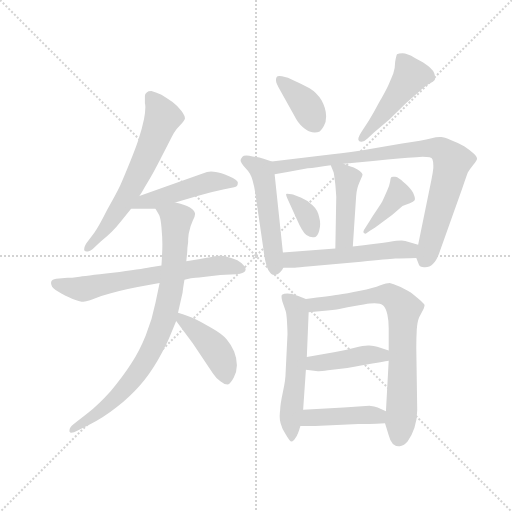
t = 0.00 s
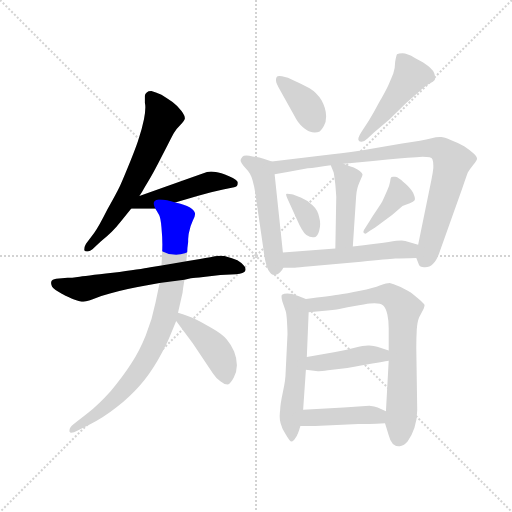
t = 2.36 s
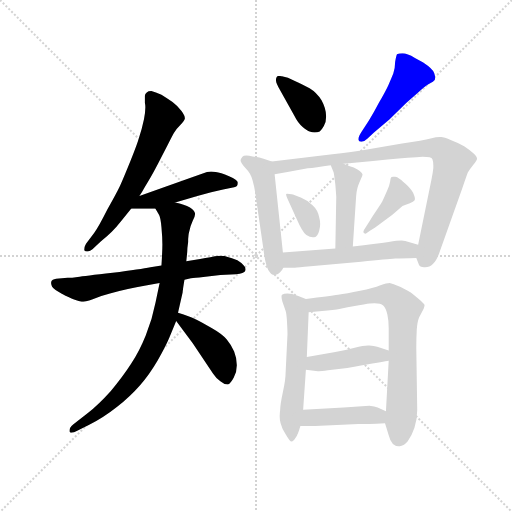
t = 4.72 s
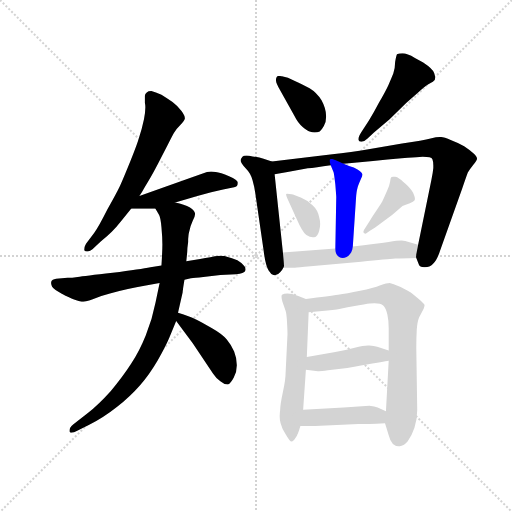
t = 7.07 s
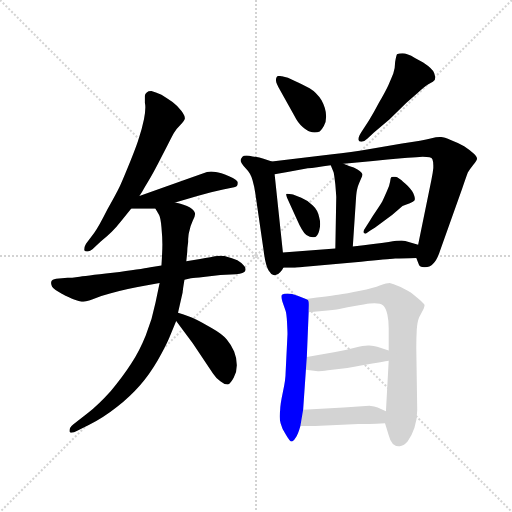
t = 9.43 s
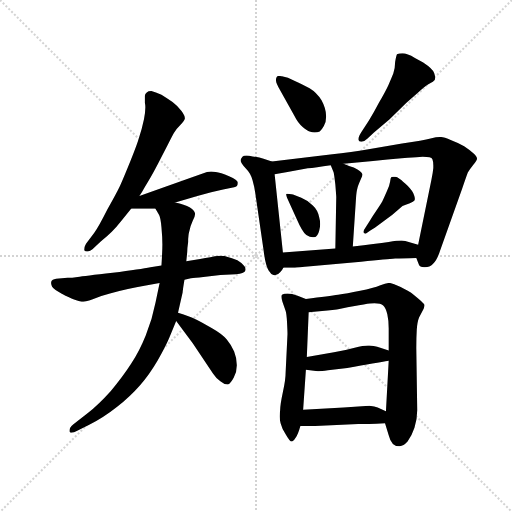
t = 11.79 s

The animated SVG that drew these frames (rendered in a browser with its animation timeline set to each time). Animation: 17 CSS @keyframes rules; one cycle of 11.79 s.

<svg version="1.1" viewBox="0 0 1024 1024" xmlns="http://www.w3.org/2000/svg">
  <g stroke="lightgray" stroke-dasharray="1,1" stroke-width="1" transform="scale(4, 4)">
    <line x1="0" y1="0" x2="256" y2="256"></line>
    <line x1="256" y1="0" x2="0" y2="256"></line>
    <line x1="128" y1="0" x2="128" y2="256"></line>
    <line x1="0" y1="128" x2="256" y2="128"></line>
  </g>
  <g transform="scale(0.92, -0.92) translate(60, -850)">
    <style type="text/css">
      
        @keyframes keyframes0 {
          from {
            stroke: blue;
            stroke-dashoffset: 643;
            stroke-width: 128;
          }
          68% {
            animation-timing-function: step-end;
            stroke: blue;
            stroke-dashoffset: 0;
            stroke-width: 128;
          }
          to {
            stroke: black;
            stroke-width: 1024;
          }
        }
        #make-me-a-hanzi-animation-0 {
          animation: keyframes0 0.7732747395833334s both;
          animation-delay: 0s;
          animation-timing-function: linear;
        }
      
        @keyframes keyframes1 {
          from {
            stroke: blue;
            stroke-dashoffset: 483;
            stroke-width: 128;
          }
          61% {
            animation-timing-function: step-end;
            stroke: blue;
            stroke-dashoffset: 0;
            stroke-width: 128;
          }
          to {
            stroke: black;
            stroke-width: 1024;
          }
        }
        #make-me-a-hanzi-animation-1 {
          animation: keyframes1 0.64306640625s both;
          animation-delay: 0.7732747395833334s;
          animation-timing-function: linear;
        }
      
        @keyframes keyframes2 {
          from {
            stroke: blue;
            stroke-dashoffset: 668;
            stroke-width: 128;
          }
          68% {
            animation-timing-function: step-end;
            stroke: blue;
            stroke-dashoffset: 0;
            stroke-width: 128;
          }
          to {
            stroke: black;
            stroke-width: 1024;
          }
        }
        #make-me-a-hanzi-animation-2 {
          animation: keyframes2 0.7936197916666666s both;
          animation-delay: 1.4163411458333335s;
          animation-timing-function: linear;
        }
      
        @keyframes keyframes3 {
          from {
            stroke: blue;
            stroke-dashoffset: 840;
            stroke-width: 128;
          }
          73% {
            animation-timing-function: step-end;
            stroke: blue;
            stroke-dashoffset: 0;
            stroke-width: 128;
          }
          to {
            stroke: black;
            stroke-width: 1024;
          }
        }
        #make-me-a-hanzi-animation-3 {
          animation: keyframes3 0.93359375s both;
          animation-delay: 2.2099609375s;
          animation-timing-function: linear;
        }
      
        @keyframes keyframes4 {
          from {
            stroke: blue;
            stroke-dashoffset: 434;
            stroke-width: 128;
          }
          59% {
            animation-timing-function: step-end;
            stroke: blue;
            stroke-dashoffset: 0;
            stroke-width: 128;
          }
          to {
            stroke: black;
            stroke-width: 1024;
          }
        }
        #make-me-a-hanzi-animation-4 {
          animation: keyframes4 0.6031901041666666s both;
          animation-delay: 3.1435546875s;
          animation-timing-function: linear;
        }
      
        @keyframes keyframes5 {
          from {
            stroke: blue;
            stroke-dashoffset: 384;
            stroke-width: 128;
          }
          56% {
            animation-timing-function: step-end;
            stroke: blue;
            stroke-dashoffset: 0;
            stroke-width: 128;
          }
          to {
            stroke: black;
            stroke-width: 1024;
          }
        }
        #make-me-a-hanzi-animation-5 {
          animation: keyframes5 0.5625s both;
          animation-delay: 3.7467447916666665s;
          animation-timing-function: linear;
        }
      
        @keyframes keyframes6 {
          from {
            stroke: blue;
            stroke-dashoffset: 478;
            stroke-width: 128;
          }
          61% {
            animation-timing-function: step-end;
            stroke: blue;
            stroke-dashoffset: 0;
            stroke-width: 128;
          }
          to {
            stroke: black;
            stroke-width: 1024;
          }
        }
        #make-me-a-hanzi-animation-6 {
          animation: keyframes6 0.6389973958333334s both;
          animation-delay: 4.309244791666666s;
          animation-timing-function: linear;
        }
      
        @keyframes keyframes7 {
          from {
            stroke: blue;
            stroke-dashoffset: 514;
            stroke-width: 128;
          }
          63% {
            animation-timing-function: step-end;
            stroke: blue;
            stroke-dashoffset: 0;
            stroke-width: 128;
          }
          to {
            stroke: black;
            stroke-width: 1024;
          }
        }
        #make-me-a-hanzi-animation-7 {
          animation: keyframes7 0.6682942708333334s both;
          animation-delay: 4.948242187499999s;
          animation-timing-function: linear;
        }
      
        @keyframes keyframes8 {
          from {
            stroke: blue;
            stroke-dashoffset: 880;
            stroke-width: 128;
          }
          74% {
            animation-timing-function: step-end;
            stroke: blue;
            stroke-dashoffset: 0;
            stroke-width: 128;
          }
          to {
            stroke: black;
            stroke-width: 1024;
          }
        }
        #make-me-a-hanzi-animation-8 {
          animation: keyframes8 0.9661458333333334s both;
          animation-delay: 5.616536458333332s;
          animation-timing-function: linear;
        }
      
        @keyframes keyframes9 {
          from {
            stroke: blue;
            stroke-dashoffset: 445;
            stroke-width: 128;
          }
          59% {
            animation-timing-function: step-end;
            stroke: blue;
            stroke-dashoffset: 0;
            stroke-width: 128;
          }
          to {
            stroke: black;
            stroke-width: 1024;
          }
        }
        #make-me-a-hanzi-animation-9 {
          animation: keyframes9 0.6121419270833334s both;
          animation-delay: 6.582682291666665s;
          animation-timing-function: linear;
        }
      
        @keyframes keyframes10 {
          from {
            stroke: blue;
            stroke-dashoffset: 361;
            stroke-width: 128;
          }
          54% {
            animation-timing-function: step-end;
            stroke: blue;
            stroke-dashoffset: 0;
            stroke-width: 128;
          }
          to {
            stroke: black;
            stroke-width: 1024;
          }
        }
        #make-me-a-hanzi-animation-10 {
          animation: keyframes10 0.5437825520833334s both;
          animation-delay: 7.194824218749998s;
          animation-timing-function: linear;
        }
      
        @keyframes keyframes11 {
          from {
            stroke: blue;
            stroke-dashoffset: 398;
            stroke-width: 128;
          }
          56% {
            animation-timing-function: step-end;
            stroke: blue;
            stroke-dashoffset: 0;
            stroke-width: 128;
          }
          to {
            stroke: black;
            stroke-width: 1024;
          }
        }
        #make-me-a-hanzi-animation-11 {
          animation: keyframes11 0.5738932291666666s both;
          animation-delay: 7.738606770833331s;
          animation-timing-function: linear;
        }
      
        @keyframes keyframes12 {
          from {
            stroke: blue;
            stroke-dashoffset: 541;
            stroke-width: 128;
          }
          64% {
            animation-timing-function: step-end;
            stroke: blue;
            stroke-dashoffset: 0;
            stroke-width: 128;
          }
          to {
            stroke: black;
            stroke-width: 1024;
          }
        }
        #make-me-a-hanzi-animation-12 {
          animation: keyframes12 0.6902669270833334s both;
          animation-delay: 8.312499999999998s;
          animation-timing-function: linear;
        }
      
        @keyframes keyframes13 {
          from {
            stroke: blue;
            stroke-dashoffset: 576;
            stroke-width: 128;
          }
          65% {
            animation-timing-function: step-end;
            stroke: blue;
            stroke-dashoffset: 0;
            stroke-width: 128;
          }
          to {
            stroke: black;
            stroke-width: 1024;
          }
        }
        #make-me-a-hanzi-animation-13 {
          animation: keyframes13 0.71875s both;
          animation-delay: 9.002766927083332s;
          animation-timing-function: linear;
        }
      
        @keyframes keyframes14 {
          from {
            stroke: blue;
            stroke-dashoffset: 755;
            stroke-width: 128;
          }
          71% {
            animation-timing-function: step-end;
            stroke: blue;
            stroke-dashoffset: 0;
            stroke-width: 128;
          }
          to {
            stroke: black;
            stroke-width: 1024;
          }
        }
        #make-me-a-hanzi-animation-14 {
          animation: keyframes14 0.8644205729166666s both;
          animation-delay: 9.721516927083332s;
          animation-timing-function: linear;
        }
      
        @keyframes keyframes15 {
          from {
            stroke: blue;
            stroke-dashoffset: 427;
            stroke-width: 128;
          }
          58% {
            animation-timing-function: step-end;
            stroke: blue;
            stroke-dashoffset: 0;
            stroke-width: 128;
          }
          to {
            stroke: black;
            stroke-width: 1024;
          }
        }
        #make-me-a-hanzi-animation-15 {
          animation: keyframes15 0.5974934895833334s both;
          animation-delay: 10.585937499999998s;
          animation-timing-function: linear;
        }
      
        @keyframes keyframes16 {
          from {
            stroke: blue;
            stroke-dashoffset: 436;
            stroke-width: 128;
          }
          59% {
            animation-timing-function: step-end;
            stroke: blue;
            stroke-dashoffset: 0;
            stroke-width: 128;
          }
          to {
            stroke: black;
            stroke-width: 1024;
          }
        }
        #make-me-a-hanzi-animation-16 {
          animation: keyframes16 0.6048177083333334s both;
          animation-delay: 11.183430989583332s;
          animation-timing-function: linear;
        }
      
    </style>
    
      <path d="M 243 424 L 249 433 Q 255 444 263 457 Q 271 470 284 495 L 305 536 Q 313 552 318 561 Q 323 569 332 578 Q 341 588 342 592 L 342 593 Q 342 598 335 608 Q 327 619 315 628 Q 304 636 291 644 Q 278 650 269 652 Q 262 652 259 649 Q 255 646 255 642 L 255 626 Q 256 622 256 617 Q 256 606 253 591 Q 248 568 243 553 Q 239 538 224 501 Q 209 464 201 446 Q 193 429 173 394 Q 155 358 145 344 L 127 320 Q 123 313 123 308 L 123 306 Q 125 303 129 303 L 131 303 Q 136 304 141 308 L 159 325 Q 173 336 183 346 Q 193 356 204 370 L 225 396 L 243 424 Z" fill="lightgray"></path>
    
      <path d="M 225 396 L 278 396 L 321 410 L 369 424 L 399 432 L 425 438 L 449 443 Q 457 444 457 452 L 457 453 Q 457 459 438 467 Q 419 475 409 476 Q 404 477 399 477 Q 395 477 390 476 L 353 463 L 243 424 C 215 414 195 396 225 396 Z" fill="lightgray"></path>
    
      <path d="M 291 273 L 267 269 Q 247 265 185 257 Q 123 250 109 248 Q 96 246 87 246 L 62 244 Q 53 242 52 239 Q 51 237 51 235 Q 51 233 52 230 Q 53 224 67 216 Q 81 208 85 206 Q 89 204 101 199 Q 115 194 121 194 Q 127 194 143 200 Q 159 207 179 212 Q 199 218 218 222 Q 237 226 254 229 L 287 235 L 341 242 L 355 245 Q 363 246 382 248 L 419 252 L 453 254 Q 471 256 473 261 Q 474 263 474 264 Q 474 268 471 272 Q 466 278 456 284 Q 445 289 437 291 Q 429 294 417 294 Q 407 293 397 291 Q 387 290 375 287 L 345 282 L 291 273 Z" fill="lightgray"></path>
    
      <path d="M 278 396 L 285 384 Q 289 378 291 356 Q 293 334 293 319 Q 293 304 291 273 L 287 235 L 278 192 Q 271 156 257 121 Q 243 86 225 59 Q 207 31 181 0 Q 154 -30 131 -48 L 99 -73 Q 91 -80 91 -86 L 91 -88 Q 92 -91 95 -91 Q 100 -91 109 -86 L 135 -73 Q 165 -58 194 -35 Q 223 -12 244 12 Q 265 36 283 67 Q 301 99 308 116 L 323 152 L 327 170 L 337 214 Q 337 218 341 242 L 345 282 L 347 302 Q 347 310 349 324 Q 349 340 352 349 Q 354 359 359 370 Q 364 379 364 384 L 364 386 Q 363 392 353 399 Q 341 406 321 410 C 292 418 264 422 278 396 Z" fill="lightgray"></path>
    
      <path d="M 323 152 L 359 104 L 403 38 Q 411 26 419 21 Q 427 14 435 14 Q 441 16 448 29 Q 455 42 455 56 Q 455 71 449 86 Q 443 100 433 112 Q 423 124 400 137 Q 377 150 365 156 Q 353 162 327 170 C 304 177 305 176 323 152 Z" fill="lightgray"></path>
    
      <path d="M 579 600 Q 588 582 598 574 Q 608 566 613 564 Q 619 562 624 562 Q 630 562 635 564 Q 639 567 644 576 Q 649 584 649 597 Q 649 614 639 632 Q 628 649 613 658 Q 597 667 581 674 Q 565 682 553 684 Q 549 685 547 685 Q 543 685 542 683 Q 540 681 540 677 L 540 675 Q 540 669 549 654 L 579 600 Z" fill="lightgray"></path>
    
      <path d="M 753 562 L 787 591 L 823 626 L 849 649 Q 863 662 873 668 Q 883 672 885 676 Q 886 678 886 681 Q 886 685 884 691 Q 881 700 860 714 L 842 724 Q 825 734 815 734 Q 807 734 803 732 Q 801 728 799 715 Q 799 702 795 690 Q 791 680 784 664 Q 777 649 764 627 Q 752 604 742 588 L 725 562 Q 719 552 719 548 L 719 546 Q 720 542 725 542 L 726 542 Q 732 542 739 549 L 753 562 Z" fill="lightgray"></path>
    
      <path d="M 531 499 L 513 505 Q 504 508 489 510 Q 481 512 476 512 Q 469 512 467 509 Q 463 504 463 501 Q 463 496 474 484 Q 485 473 489 458 Q 493 444 495 430 L 513 306 Q 517 273 524 262 Q 530 252 536 252 L 538 252 Q 545 253 549 258 Q 553 262 556 268 C 558 271 558 271 555 301 L 537 471 C 534 498 534 498 531 499 Z" fill="lightgray"></path>
    
      <path d="M 845 289 L 851 274 Q 852 270 862 269 L 864 269 Q 874 269 881 276 Q 890 284 897 306 L 945 441 Q 954 467 957 475 Q 961 482 969 492 Q 977 502 977 505 Q 977 510 969 517 Q 961 524 949 532 Q 937 539 921 545 Q 905 552 899 552 L 896 552 Q 889 552 876 549 Q 861 545 814 538 L 738 525 Q 708 520 658 514 L 531 499 C 501 495 507 466 537 471 L 565 476 L 609 484 Q 625 486 659 491 L 687 494 L 751 500 Q 783 504 813 506 Q 843 508 845 508 Q 853 509 859 509 Q 878 509 880 504 Q 882 499 882 491 L 882 485 Q 881 474 878 460 L 849 318 C 844 292 844 292 845 289 Z" fill="lightgray"></path>
    
      <path d="M 659 491 L 665 476 Q 666 474 669 449 Q 671 424 671 422 L 669 310 C 668 280 705 284 707 314 L 714 420 Q 715 435 717 441 Q 718 446 725 462 Q 728 467 728 470 L 728 471 Q 727 474 722 478 Q 717 482 709 486 Q 700 488 687 494 C 660 506 652 510 659 491 Z" fill="lightgray"></path>
    
      <path d="M 585 374 Q 597 346 606 339 Q 614 334 620 334 L 623 334 Q 631 336 634 349 Q 636 356 636 363 Q 636 370 634 377 Q 631 393 620 403 Q 610 414 595 420 L 577 427 Q 575 427 569 428 Q 566 429 564 429 Q 563 429 562 428 L 562 427 Q 562 425 564 420 L 585 374 Z" fill="lightgray"></path>
    
      <path d="M 753 354 Q 755 355 771 367 L 793 383 L 815 402 Q 821 405 831 408 Q 839 412 841 414 Q 842 416 842 418 Q 842 421 840 426 Q 837 435 826 446 Q 815 457 809 461 Q 803 466 799 466 L 795 466 Q 792 466 791 465 Q 789 463 788 455 Q 787 447 781 434 Q 775 420 771 412 Q 767 405 758 392 Q 749 379 744 370 L 735 356 Q 730 349 730 346 L 730 345 Q 731 342 735 342 L 745 349 L 753 354 Z" fill="lightgray"></path>
    
      <path d="M 556 268 L 581 268 Q 587 268 615 271 L 725 281 Q 783 287 799 288 Q 814 288 845 289 C 875 290 878 310 849 318 L 821 326 Q 818 327 813 327 Q 804 327 785 324 Q 757 320 707 314 L 669 310 L 555 301 C 525 299 526 268 556 268 Z" fill="lightgray"></path>
    
      <path d="M 605 200 L 587 207 Q 574 212 565 212 Q 557 212 553 209 Q 552 208 552 205 Q 552 201 554 194 L 561 174 Q 563 168 564 149 Q 565 130 565 124 L 561 42 Q 561 25 555 -2 Q 549 -30 549 -42 Q 548 -49 548 -55 Q 548 -63 550 -70 Q 553 -82 561 -94 Q 570 -110 574 -110 L 575 -110 Q 579 -108 583 -101 Q 588 -94 593 -76 L 599 -41 L 605 46 L 607 74 L 611 171 C 612 197 612 197 605 200 Z" fill="lightgray"></path>
    
      <path d="M 777 -70 L 785 -96 Q 791 -120 807 -120 L 809 -120 Q 817 -120 826 -110 Q 835 -98 841 -80 Q 847 -62 847 -42 L 845 93 Q 845 116 846 133 Q 847 150 851 160 L 861 179 Q 863 184 863 187 Q 862 190 849 201 Q 836 212 833 214 Q 829 217 811 226 Q 793 234 787 235 Q 781 235 767 230 Q 752 224 723 218 Q 693 212 675 209 Q 657 206 605 200 C 575 197 581 168 611 171 L 652 175 Q 663 176 672 177 Q 681 179 708 184 Q 735 189 744 190 Q 750 191 754 191 Q 768 191 773 186 Q 779 180 782 167 Q 785 154 785 136 L 785 88 L 785 66 L 779 -44 L 777 -70 Z" fill="lightgray"></path>
    
      <path d="M 605 46 L 631 43 L 633 43 Q 638 43 653 45 L 695 50 Q 759 62 785 66 C 815 71 814 79 785 88 L 760 96 Q 753 98 743 99 L 740 99 Q 730 99 711 94 Q 689 88 666 84 L 607 74 C 577 69 575 49 605 46 Z" fill="lightgray"></path>
    
      <path d="M 593 -76 L 625 -76 L 719 -72 Q 737 -72 777 -70 C 807 -69 806 -56 779 -44 L 761 -36 Q 755 -33 743 -32 L 687 -36 L 599 -41 C 569 -43 563 -76 593 -76 Z" fill="lightgray"></path>
    
    
      <clipPath id="make-me-a-hanzi-clip-0">
        <path d="M 243 424 L 249 433 Q 255 444 263 457 Q 271 470 284 495 L 305 536 Q 313 552 318 561 Q 323 569 332 578 Q 341 588 342 592 L 342 593 Q 342 598 335 608 Q 327 619 315 628 Q 304 636 291 644 Q 278 650 269 652 Q 262 652 259 649 Q 255 646 255 642 L 255 626 Q 256 622 256 617 Q 256 606 253 591 Q 248 568 243 553 Q 239 538 224 501 Q 209 464 201 446 Q 193 429 173 394 Q 155 358 145 344 L 127 320 Q 123 313 123 308 L 123 306 Q 125 303 129 303 L 131 303 Q 136 304 141 308 L 159 325 Q 173 336 183 346 Q 193 356 204 370 L 225 396 L 243 424 Z"></path>
      </clipPath>
      <path clip-path="url(#make-me-a-hanzi-clip-0)" d="M 267 640 L 283 618 L 292 592 L 267 528 L 231 451 L 185 375 L 127 307" fill="none" id="make-me-a-hanzi-animation-0" stroke-dasharray="515 1030" stroke-linecap="round"></path>
    
      <clipPath id="make-me-a-hanzi-clip-1">
        <path d="M 225 396 L 278 396 L 321 410 L 369 424 L 399 432 L 425 438 L 449 443 Q 457 444 457 452 L 457 453 Q 457 459 438 467 Q 419 475 409 476 Q 404 477 399 477 Q 395 477 390 476 L 353 463 L 243 424 C 215 414 195 396 225 396 Z"></path>
      </clipPath>
      <path clip-path="url(#make-me-a-hanzi-clip-1)" d="M 232 398 L 252 411 L 397 455 L 449 453" fill="none" id="make-me-a-hanzi-animation-1" stroke-dasharray="355 710" stroke-linecap="round"></path>
    
      <clipPath id="make-me-a-hanzi-clip-2">
        <path d="M 291 273 L 267 269 Q 247 265 185 257 Q 123 250 109 248 Q 96 246 87 246 L 62 244 Q 53 242 52 239 Q 51 237 51 235 Q 51 233 52 230 Q 53 224 67 216 Q 81 208 85 206 Q 89 204 101 199 Q 115 194 121 194 Q 127 194 143 200 Q 159 207 179 212 Q 199 218 218 222 Q 237 226 254 229 L 287 235 L 341 242 L 355 245 Q 363 246 382 248 L 419 252 L 453 254 Q 471 256 473 261 Q 474 263 474 264 Q 474 268 471 272 Q 466 278 456 284 Q 445 289 437 291 Q 429 294 417 294 Q 407 293 397 291 Q 387 290 375 287 L 345 282 L 291 273 Z"></path>
      </clipPath>
      <path clip-path="url(#make-me-a-hanzi-clip-2)" d="M 60 235 L 121 222 L 406 272 L 466 265" fill="none" id="make-me-a-hanzi-animation-2" stroke-dasharray="540 1080" stroke-linecap="round"></path>
    
      <clipPath id="make-me-a-hanzi-clip-3">
        <path d="M 278 396 L 285 384 Q 289 378 291 356 Q 293 334 293 319 Q 293 304 291 273 L 287 235 L 278 192 Q 271 156 257 121 Q 243 86 225 59 Q 207 31 181 0 Q 154 -30 131 -48 L 99 -73 Q 91 -80 91 -86 L 91 -88 Q 92 -91 95 -91 Q 100 -91 109 -86 L 135 -73 Q 165 -58 194 -35 Q 223 -12 244 12 Q 265 36 283 67 Q 301 99 308 116 L 323 152 L 327 170 L 337 214 Q 337 218 341 242 L 345 282 L 347 302 Q 347 310 349 324 Q 349 340 352 349 Q 354 359 359 370 Q 364 379 364 384 L 364 386 Q 363 392 353 399 Q 341 406 321 410 C 292 418 264 422 278 396 Z"></path>
      </clipPath>
      <path clip-path="url(#make-me-a-hanzi-clip-3)" d="M 287 393 L 323 374 L 323 362 L 310 212 L 280 111 L 217 11 L 158 -45 L 95 -87" fill="none" id="make-me-a-hanzi-animation-3" stroke-dasharray="712 1424" stroke-linecap="round"></path>
    
      <clipPath id="make-me-a-hanzi-clip-4">
        <path d="M 323 152 L 359 104 L 403 38 Q 411 26 419 21 Q 427 14 435 14 Q 441 16 448 29 Q 455 42 455 56 Q 455 71 449 86 Q 443 100 433 112 Q 423 124 400 137 Q 377 150 365 156 Q 353 162 327 170 C 304 177 305 176 323 152 Z"></path>
      </clipPath>
      <path clip-path="url(#make-me-a-hanzi-clip-4)" d="M 334 164 L 337 153 L 411 87 L 433 23" fill="none" id="make-me-a-hanzi-animation-4" stroke-dasharray="306 612" stroke-linecap="round"></path>
    
      <clipPath id="make-me-a-hanzi-clip-5">
        <path d="M 579 600 Q 588 582 598 574 Q 608 566 613 564 Q 619 562 624 562 Q 630 562 635 564 Q 639 567 644 576 Q 649 584 649 597 Q 649 614 639 632 Q 628 649 613 658 Q 597 667 581 674 Q 565 682 553 684 Q 549 685 547 685 Q 543 685 542 683 Q 540 681 540 677 L 540 675 Q 540 669 549 654 L 579 600 Z"></path>
      </clipPath>
      <path clip-path="url(#make-me-a-hanzi-clip-5)" d="M 547 678 L 604 623 L 626 580" fill="none" id="make-me-a-hanzi-animation-5" stroke-dasharray="256 512" stroke-linecap="round"></path>
    
      <clipPath id="make-me-a-hanzi-clip-6">
        <path d="M 753 562 L 787 591 L 823 626 L 849 649 Q 863 662 873 668 Q 883 672 885 676 Q 886 678 886 681 Q 886 685 884 691 Q 881 700 860 714 L 842 724 Q 825 734 815 734 Q 807 734 803 732 Q 801 728 799 715 Q 799 702 795 690 Q 791 680 784 664 Q 777 649 764 627 Q 752 604 742 588 L 725 562 Q 719 552 719 548 L 719 546 Q 720 542 725 542 L 726 542 Q 732 542 739 549 L 753 562 Z"></path>
      </clipPath>
      <path clip-path="url(#make-me-a-hanzi-clip-6)" d="M 810 726 L 832 682 L 724 547" fill="none" id="make-me-a-hanzi-animation-6" stroke-dasharray="350 700" stroke-linecap="round"></path>
    
      <clipPath id="make-me-a-hanzi-clip-7">
        <path d="M 531 499 L 513 505 Q 504 508 489 510 Q 481 512 476 512 Q 469 512 467 509 Q 463 504 463 501 Q 463 496 474 484 Q 485 473 489 458 Q 493 444 495 430 L 513 306 Q 517 273 524 262 Q 530 252 536 252 L 538 252 Q 545 253 549 258 Q 553 262 556 268 C 558 271 558 271 555 301 L 537 471 C 534 498 534 498 531 499 Z"></path>
      </clipPath>
      <path clip-path="url(#make-me-a-hanzi-clip-7)" d="M 473 501 L 502 485 L 511 473 L 537 265" fill="none" id="make-me-a-hanzi-animation-7" stroke-dasharray="386 772" stroke-linecap="round"></path>
    
      <clipPath id="make-me-a-hanzi-clip-8">
        <path d="M 845 289 L 851 274 Q 852 270 862 269 L 864 269 Q 874 269 881 276 Q 890 284 897 306 L 945 441 Q 954 467 957 475 Q 961 482 969 492 Q 977 502 977 505 Q 977 510 969 517 Q 961 524 949 532 Q 937 539 921 545 Q 905 552 899 552 L 896 552 Q 889 552 876 549 Q 861 545 814 538 L 738 525 Q 708 520 658 514 L 531 499 C 501 495 507 466 537 471 L 565 476 L 609 484 Q 625 486 659 491 L 687 494 L 751 500 Q 783 504 813 506 Q 843 508 845 508 Q 853 509 859 509 Q 878 509 880 504 Q 882 499 882 491 L 882 485 Q 881 474 878 460 L 849 318 C 844 292 844 292 845 289 Z"></path>
      </clipPath>
      <path clip-path="url(#make-me-a-hanzi-clip-8)" d="M 540 494 L 548 487 L 827 525 L 898 525 L 923 499 L 862 283" fill="none" id="make-me-a-hanzi-animation-8" stroke-dasharray="752 1504" stroke-linecap="round"></path>
    
      <clipPath id="make-me-a-hanzi-clip-9">
        <path d="M 659 491 L 665 476 Q 666 474 669 449 Q 671 424 671 422 L 669 310 C 668 280 705 284 707 314 L 714 420 Q 715 435 717 441 Q 718 446 725 462 Q 728 467 728 470 L 728 471 Q 727 474 722 478 Q 717 482 709 486 Q 700 488 687 494 C 660 506 652 510 659 491 Z"></path>
      </clipPath>
      <path clip-path="url(#make-me-a-hanzi-clip-9)" d="M 666 490 L 694 461 L 690 338 L 675 317" fill="none" id="make-me-a-hanzi-animation-9" stroke-dasharray="317 634" stroke-linecap="round"></path>
    
      <clipPath id="make-me-a-hanzi-clip-10">
        <path d="M 585 374 Q 597 346 606 339 Q 614 334 620 334 L 623 334 Q 631 336 634 349 Q 636 356 636 363 Q 636 370 634 377 Q 631 393 620 403 Q 610 414 595 420 L 577 427 Q 575 427 569 428 Q 566 429 564 429 Q 563 429 562 428 L 562 427 Q 562 425 564 420 L 585 374 Z"></path>
      </clipPath>
      <path clip-path="url(#make-me-a-hanzi-clip-10)" d="M 564 428 L 607 383 L 622 343" fill="none" id="make-me-a-hanzi-animation-10" stroke-dasharray="233 466" stroke-linecap="round"></path>
    
      <clipPath id="make-me-a-hanzi-clip-11">
        <path d="M 753 354 Q 755 355 771 367 L 793 383 L 815 402 Q 821 405 831 408 Q 839 412 841 414 Q 842 416 842 418 Q 842 421 840 426 Q 837 435 826 446 Q 815 457 809 461 Q 803 466 799 466 L 795 466 Q 792 466 791 465 Q 789 463 788 455 Q 787 447 781 434 Q 775 420 771 412 Q 767 405 758 392 Q 749 379 744 370 L 735 356 Q 730 349 730 346 L 730 345 Q 731 342 735 342 L 745 349 L 753 354 Z"></path>
      </clipPath>
      <path clip-path="url(#make-me-a-hanzi-clip-11)" d="M 795 458 L 807 427 L 734 346" fill="none" id="make-me-a-hanzi-animation-11" stroke-dasharray="270 540" stroke-linecap="round"></path>
    
      <clipPath id="make-me-a-hanzi-clip-12">
        <path d="M 556 268 L 581 268 Q 587 268 615 271 L 725 281 Q 783 287 799 288 Q 814 288 845 289 C 875 290 878 310 849 318 L 821 326 Q 818 327 813 327 Q 804 327 785 324 Q 757 320 707 314 L 669 310 L 555 301 C 525 299 526 268 556 268 Z"></path>
      </clipPath>
      <path clip-path="url(#make-me-a-hanzi-clip-12)" d="M 562 274 L 578 286 L 794 307 L 830 305 L 840 312" fill="none" id="make-me-a-hanzi-animation-12" stroke-dasharray="413 826" stroke-linecap="round"></path>
    
      <clipPath id="make-me-a-hanzi-clip-13">
        <path d="M 605 200 L 587 207 Q 574 212 565 212 Q 557 212 553 209 Q 552 208 552 205 Q 552 201 554 194 L 561 174 Q 563 168 564 149 Q 565 130 565 124 L 561 42 Q 561 25 555 -2 Q 549 -30 549 -42 Q 548 -49 548 -55 Q 548 -63 550 -70 Q 553 -82 561 -94 Q 570 -110 574 -110 L 575 -110 Q 579 -108 583 -101 Q 588 -94 593 -76 L 599 -41 L 605 46 L 607 74 L 611 171 C 612 197 612 197 605 200 Z"></path>
      </clipPath>
      <path clip-path="url(#make-me-a-hanzi-clip-13)" d="M 560 205 L 584 182 L 588 151 L 581 11 L 572 -50 L 575 -104" fill="none" id="make-me-a-hanzi-animation-13" stroke-dasharray="448 896" stroke-linecap="round"></path>
    
      <clipPath id="make-me-a-hanzi-clip-14">
        <path d="M 777 -70 L 785 -96 Q 791 -120 807 -120 L 809 -120 Q 817 -120 826 -110 Q 835 -98 841 -80 Q 847 -62 847 -42 L 845 93 Q 845 116 846 133 Q 847 150 851 160 L 861 179 Q 863 184 863 187 Q 862 190 849 201 Q 836 212 833 214 Q 829 217 811 226 Q 793 234 787 235 Q 781 235 767 230 Q 752 224 723 218 Q 693 212 675 209 Q 657 206 605 200 C 575 197 581 168 611 171 L 652 175 Q 663 176 672 177 Q 681 179 708 184 Q 735 189 744 190 Q 750 191 754 191 Q 768 191 773 186 Q 779 180 782 167 Q 785 154 785 136 L 785 88 L 785 66 L 779 -44 L 777 -70 Z"></path>
      </clipPath>
      <path clip-path="url(#make-me-a-hanzi-clip-14)" d="M 615 195 L 630 187 L 752 209 L 785 209 L 818 178 L 808 -102" fill="none" id="make-me-a-hanzi-animation-14" stroke-dasharray="627 1254" stroke-linecap="round"></path>
    
      <clipPath id="make-me-a-hanzi-clip-15">
        <path d="M 605 46 L 631 43 L 633 43 Q 638 43 653 45 L 695 50 Q 759 62 785 66 C 815 71 814 79 785 88 L 760 96 Q 753 98 743 99 L 740 99 Q 730 99 711 94 Q 689 88 666 84 L 607 74 C 577 69 575 49 605 46 Z"></path>
      </clipPath>
      <path clip-path="url(#make-me-a-hanzi-clip-15)" d="M 612 53 L 622 60 L 742 79 L 779 72" fill="none" id="make-me-a-hanzi-animation-15" stroke-dasharray="299 598" stroke-linecap="round"></path>
    
      <clipPath id="make-me-a-hanzi-clip-16">
        <path d="M 593 -76 L 625 -76 L 719 -72 Q 737 -72 777 -70 C 807 -69 806 -56 779 -44 L 761 -36 Q 755 -33 743 -32 L 687 -36 L 599 -41 C 569 -43 563 -76 593 -76 Z"></path>
      </clipPath>
      <path clip-path="url(#make-me-a-hanzi-clip-16)" d="M 609 -61 L 622 -51 L 648 -64 L 666 -50 L 695 -61 L 716 -43 L 746 -61 L 763 -56" fill="none" id="make-me-a-hanzi-animation-16" stroke-dasharray="308 616" stroke-linecap="round"></path>
    
  </g>
</svg>
